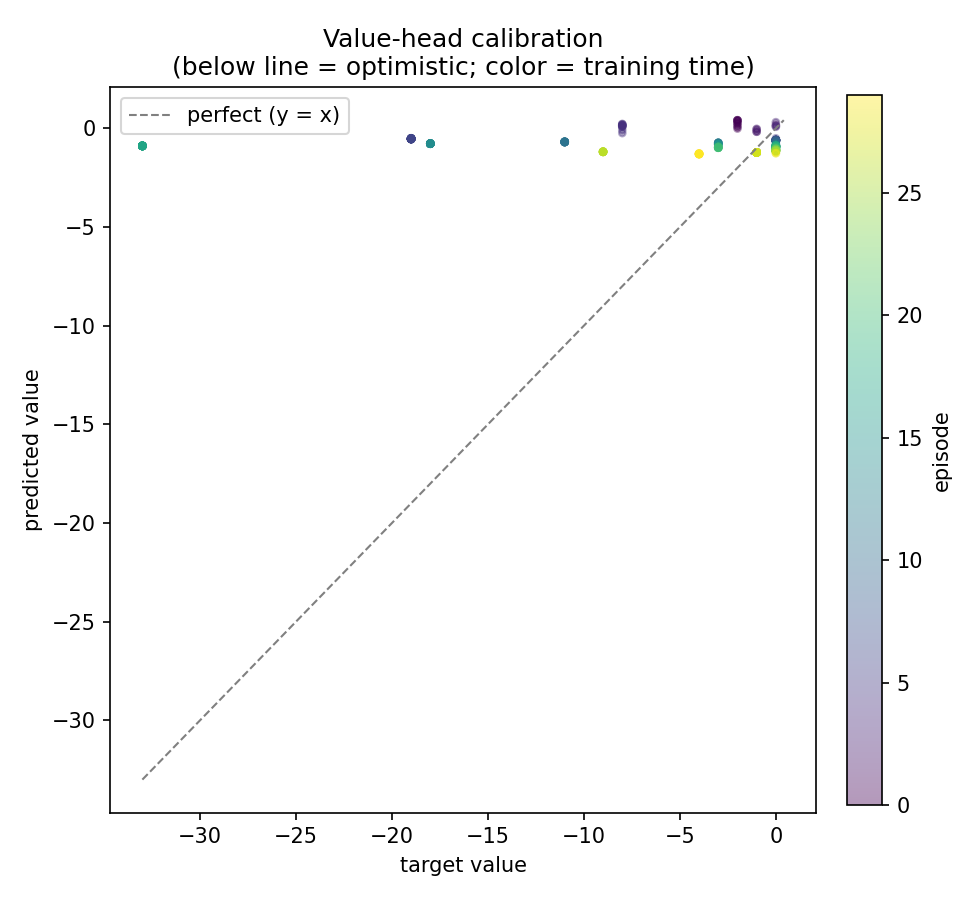

Data behind this chart, as committed beside it:
episode, state_idx, predicted_value, target_value
0, 0, 0.1576, -2.0
0, 1, -0.01072, -2.0
0, 2, 0.07421, -2.0
0, 3, 0.2677, -2.0
0, 4, 0.2714, -2.0
0, 5, 0.4079, -2.0
0, 6, 0.4134, -2.0
0, 7, 0.3992, -2.0
0, 8, 0.3968, -2.0
1, 0, 0.1766, 0.0
2, 0, -0.0255, -1.0
2, 1, -0.1735, -1.0
2, 2, -0.1709, -1.0
2, 3, -0.05764, -1.0
3, 0, 0.3125, 0.0
3, 1, 0.07898, 0.0
3, 2, 0.1182, 0.0
4, 0, -0.2418, -8.0
4, 1, -0.08806, -8.0
4, 2, 0.128, -8.0
4, 3, 0.2052, -8.0
4, 4, 0.2224, -8.0
4, 5, 0.1876, -8.0
4, 6, 0.1544, -8.0
4, 7, 0.1435, -8.0
4, 8, 0.131, -8.0
4, 9, 0.08686, -8.0
4, 10, 0.07803, -8.0
5, 0, -0.5045, 0.0
6, 0, -0.5498, -19.0
6, 1, -0.5359, -19.0
6, 2, -0.5375, -19.0
6, 3, -0.5372, -19.0
6, 4, -0.5377, -19.0
6, 5, -0.5385, -19.0
6, 6, -0.5389, -19.0
6, 7, -0.5387, -19.0
6, 8, -0.5391, -19.0
6, 9, -0.5392, -19.0
6, 10, -0.5393, -19.0
6, 11, -0.5393, -19.0
6, 12, -0.5393, -19.0
6, 13, -0.5389, -19.0
6, 14, -0.5386, -19.0
6, 15, -0.538, -19.0
6, 16, -0.537, -19.0
6, 17, -0.5354, -19.0
6, 18, -0.5354, -19.0
6, 19, -0.5333, -19.0
6, 20, -0.5312, -19.0
6, 21, -0.5311, -19.0
6, 22, -0.5305, -19.0
6, 23, -0.5297, -19.0
6, 24, -0.5275, -19.0
6, 25, -0.5254, -19.0
6, 26, -0.5266, -19.0
6, 27, -0.5251, -19.0
6, 28, -0.5252, -19.0
6, 29, -0.523, -19.0
6, 30, -0.521, -19.0
... 267 more rows
